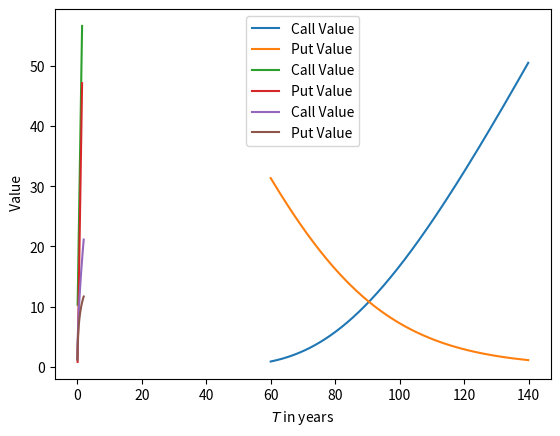

Recreate this plot in Python.




# https://www.codearmo.com/python-tutorial/options-trading-greeks-black-scholes 



import numpy as np
from scipy.stats import norm

N = norm.cdf

def BS_CALL(S, K, T, r, sigma):
    d1 = (np.log(S/K) + (r + sigma**2/2)*T) / (sigma*np.sqrt(T))
    d2 = d1 - sigma * np.sqrt(T)
    return S * N(d1) - K * np.exp(-r*T)* N(d2)

def BS_PUT(S, K, T, r, sigma):
    d1 = (np.log(S/K) + (r + sigma**2/2)*T) / (sigma*np.sqrt(T))
    d2 = d1 - sigma* np.sqrt(T)
    return K*np.exp(-r*T)*N(-d2) - S*N(-d1)

import matplotlib.pyplot as plt
K = 100
r = 0.1
T = 1
sigma = 0.3

S = np.arange(60,140,0.1)

calls = [BS_CALL(s, K, T, r, sigma) for s in S]
puts = [BS_PUT(s, K, T, r, sigma) for s in S]
plt.plot(S, calls, label='Call Value')
plt.plot(S, puts, label='Put Value')
plt.xlabel('$S_0$')
plt.ylabel(' Value')
plt.legend()

K = 100
r = 0.1
T = 1
Sigmas = np.arange(0.1, 1.5, 0.01)
S = 100

calls = [BS_CALL(S, K, T, r, sig) for sig in Sigmas]
puts = [BS_PUT(S, K, T, r, sig) for sig in Sigmas]
plt.plot(Sigmas, calls, label='Call Value')
plt.plot(Sigmas, puts, label='Put Value')
plt.xlabel('$\sigma$')
plt.ylabel(' Value')
plt.legend()

K = 100
r = 0.05
T = np.arange(0, 2, 0.01)
sigma = 0.3
S = 100

calls = [BS_CALL(S, K, t, r, sigma) for t in T]
puts = [BS_PUT(S, K, t, r, sigma) for t in T]
plt.plot(T, calls, label='Call Value')
plt.plot(T, puts, label='Put Value')
plt.xlabel('$T$ in years')
plt.ylabel(' Value')
plt.legend()

from scipy.stats import norm

class BsOption:
    def __init__(self, S, K, T, r, sigma, q=0):
        self.S = S
        self.K = K
        self.T = T
        self.r = r 
        self.sigma = sigma
        self.q = q
        
    
    @staticmethod
    def N(x):
        return norm.cdf(x)
    
    @property
    def params(self):
        return {'S': self.S, 
                'K': self.K, 
                'T': self.T, 
                'r':self.r,
                'q':self.q,
                'sigma':self.sigma}
    
    def d1(self):
        return (np.log(self.S/self.K) + (self.r -self.q + self.sigma**2/2)*self.T) \
                                / (self.sigma*np.sqrt(self.T))
    
    def d2(self):
        return self.d1() - self.sigma*np.sqrt(self.T)
    
    def _call_value(self):
        return self.S*np.exp(-self.q*self.T)*self.N(self.d1()) - \
                    self.K*np.exp(-self.r*self.T) * self.N(self.d2())
                    
    def _put_value(self):
        return self.K*np.exp(-self.r*self.T) * self.N(-self.d2()) -\
                self.S*np.exp(-self.q*self.T)*self.N(-self.d1())
    
    def price(self, type_ = 'C'):
        if type_ == 'C':
            return self._call_value()
        if type_ == 'P':
            return self._put_value() 
        if type_ == 'B':
            return  {'call': self._call_value(), 'put': self._put_value()}
        else:
            raise ValueError('Unrecognized type')
            
        
        
        
        
if __name__ == '__main__':
    K = 100
    r = 0.1
    T = 1
    sigma = 0.3
    S = 100
    print(BsOption(S, K, T, r, sigma).price('B'))


#Out:
#{'call': 16.73413358238666, 'put': 7.217875385982609}        

